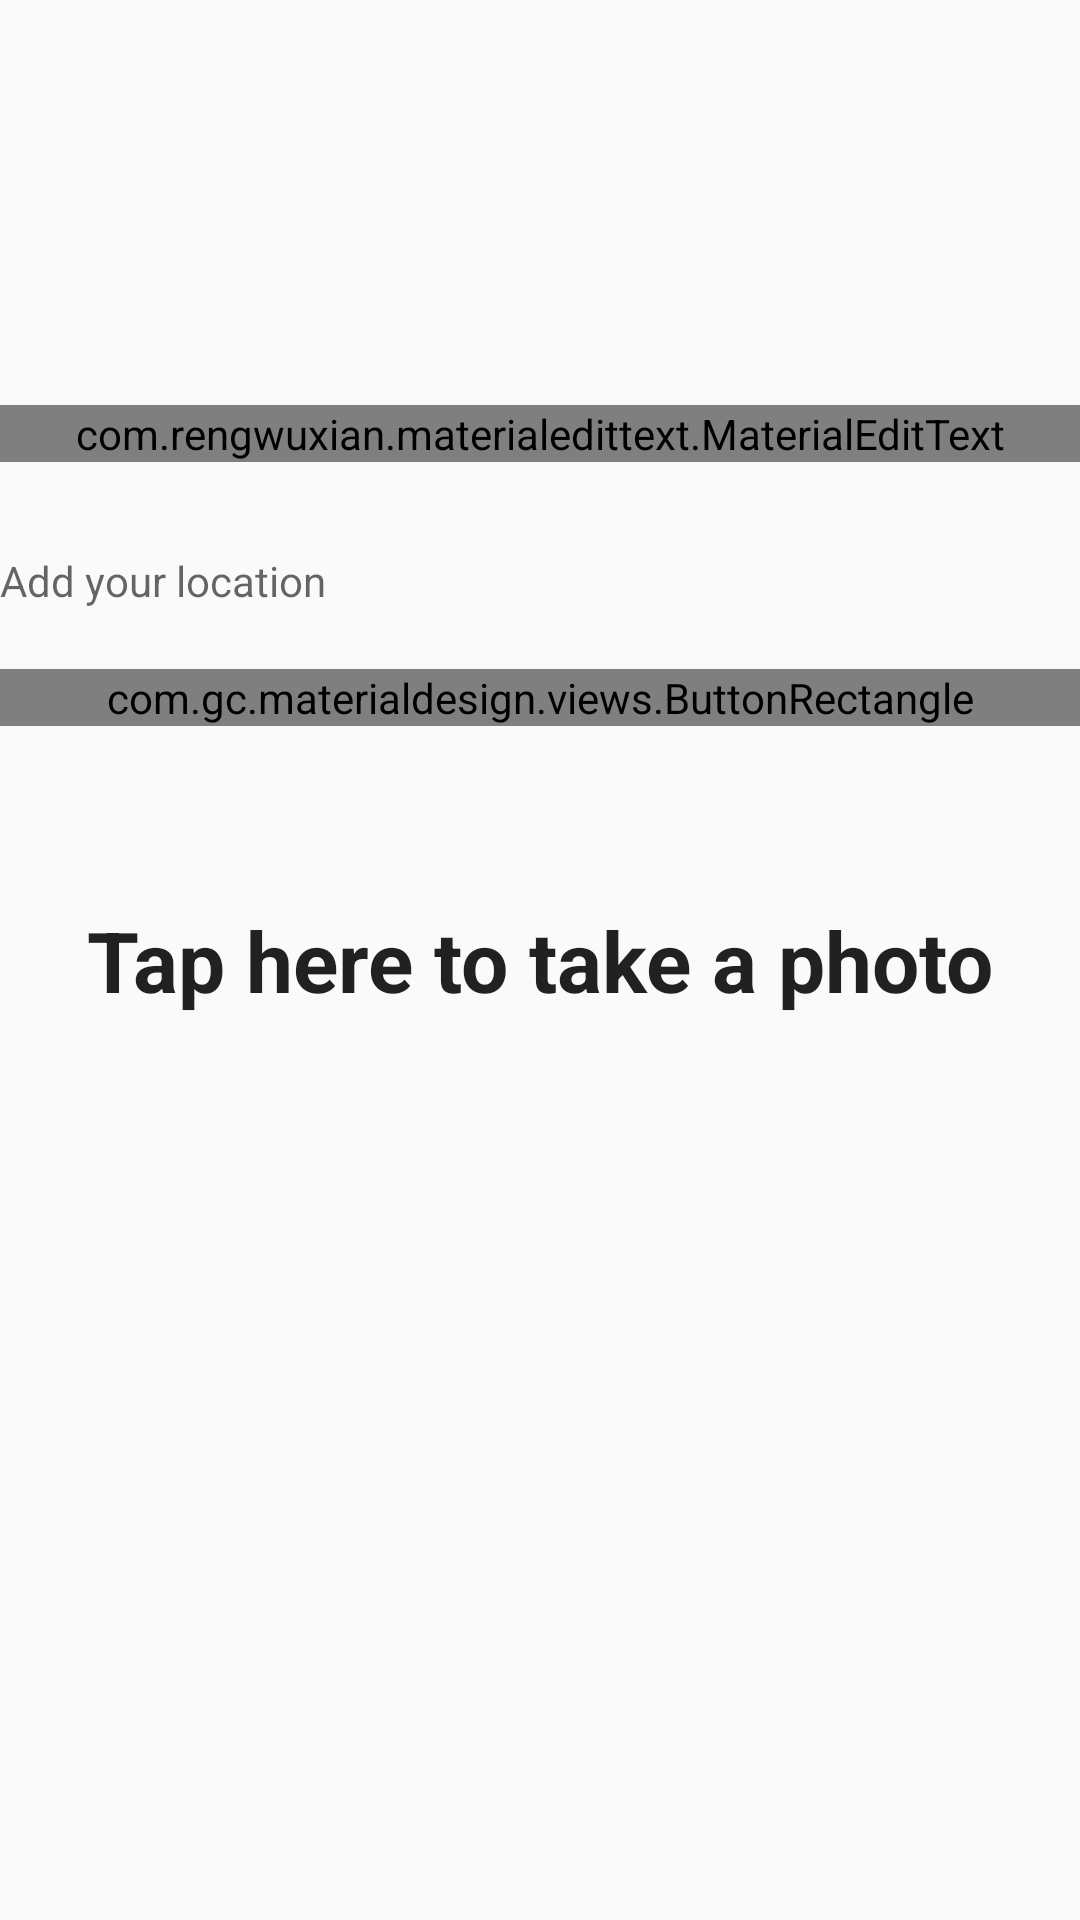

Here is an Android app screen rendered from its layout file. Give the layout XML and the strings, colors and styles it references.
<!-- AndroidManifest.xml: application theme AppTheme -->
<!-- res/layout/fragment_photos.xml -->
<?xml version="1.0" encoding="utf-8"?>
<RelativeLayout xmlns:android="http://schemas.android.com/apk/res/android"
    android:layout_width="match_parent"
    android:layout_height="match_parent">

    <TextView
        android:id="@+id/fragment_photos_textview_take_photo"
        style="@style/AppTheme.PhotosFragment.TapHere"
        android:layout_width="match_parent"
        android:layout_height="match_parent"
        android:layout_centerInParent="true"
        android:gravity="center"
        android:text="@string/fragment_photos_textview_take_photo" />

    <LinearLayout
        android:id="@+id/fragment_photos_layout_form"
        android:layout_width="match_parent"
        android:layout_height="wrap_content"
        android:gravity="center_horizontal"
        android:orientation="vertical">

        <ImageView
            android:id="@+id/fragment_photos_imageview_thumbnail"
            style="@style/AppTheme.PhotosFragment.Tumbnail"
            android:layout_margin="5dp" />

        <com.rengwuxian.materialedittext.MaterialEditText
            android:id="@+id/fragment_photos_edittext_title"
            style="@style/AppTheme.EditText.Material"
            android:layout_width="match_parent"
            android:layout_height="wrap_content"
            android:layout_marginTop="5dp"
            android:hint="@string/fragment_photos_edittext_title"
            android:imeOptions="actionDone" />

        <TextView
            android:id="@+id/fragment_photos_textview_location"
            style="@style/AppTheme.PhotosFragment.Location"
            android:layout_width="match_parent"
            android:layout_height="wrap_content"
            android:layout_marginTop="20dp"
            android:hint="@string/fragment_photos_edittext_place" />

        <com.gc.materialdesign.views.ButtonRectangle
            android:id="@+id/fragment_photos_button_add"
            android:layout_width="match_parent"
            android:layout_height="wrap_content"
            android:layout_marginTop="10dp"
            android:text="@string/fragment_photos_button_add" />

    </LinearLayout>


</RelativeLayout>
<!-- resources referenced by this layout -->
<resources>
  <string name="fragment_photos_button_add">Save Photo</string>
  <string name="fragment_photos_edittext_place">Add your location</string>
  <string name="fragment_photos_edittext_title">Add a title</string>
  <string name="fragment_photos_textview_take_photo">Tap here to take a photo</string>
  <style name="AppTheme.EditText.Material">
          <item name="met_textColor">@color/app_textview_text</item>
          <item name="met_textColorHint">@color/app_textview_hint</item>
          <item name="android:drawablePadding">@dimen/app_edittext_drawable_padding</item>
      </style>
  <style name="AppTheme.PhotosFragment.Location">
          <item name="android:clickable">true</item>
          <item name="android:paddingBottom">10dp</item>
          <item name="android:paddingTop">10dp</item>
      </style>
  <style name="AppTheme.PhotosFragment.TapHere">
          <item name="android:textSize">@dimen/app_textsize_h7</item>
          <item name="android:textStyle">bold</item>
      </style>
  <style name="AppTheme.PhotosFragment.Tumbnail">
          <item name="android:layout_width">120dp</item>
          <item name="android:layout_height">120dp</item>
          <item name="android:scaleType">fitXY</item>
      </style>
  <style name="AppTheme" parent="Theme.AppCompat.Light.NoActionBar">
          <item name="colorPrimary">@color/app_theme_primary</item>
          <item name="colorPrimaryDark">@color/app_theme_primary_dark</item>
          <item name="colorAccent">@color/app_theme_accent</item>
      </style>
  <color name="app_textview_text">#444444</color>
  <color name="app_textview_hint">#AAAAAA</color>
  <dimen name="app_edittext_drawable_padding">10dp</dimen>
  <dimen name="app_textsize_h7">28sp</dimen>
  <color name="app_theme_primary">#EEEEEE</color>
  <color name="app_theme_primary_dark">#044C7F</color>
  <color name="app_theme_accent">#044C7F</color>
</resources>
